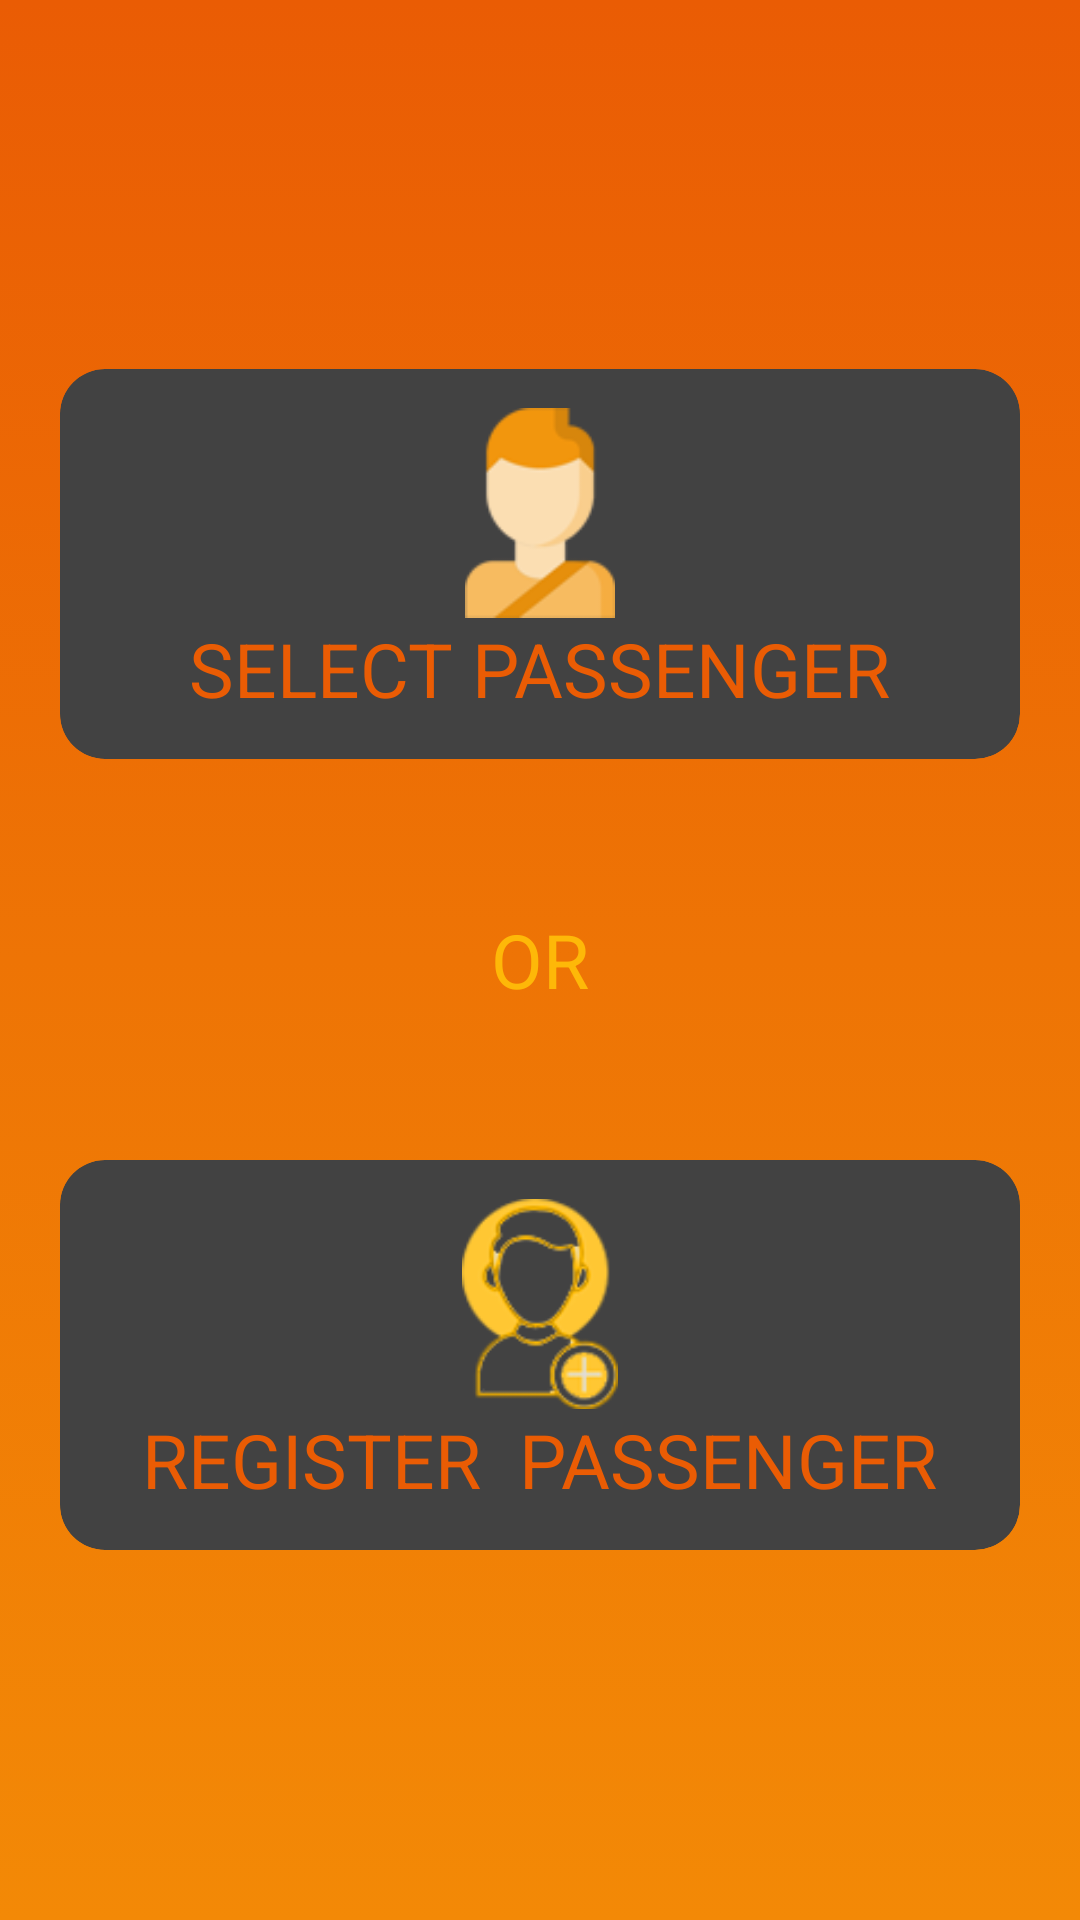

This screen was rendered from an Android layout file. Write that file and the resources it references.
<!-- AndroidManifest.xml: application theme NoAppTheme -->
<!-- res/layout/activity_main.xml -->
<?xml version="1.0" encoding="utf-8"?>
<RelativeLayout xmlns:android="http://schemas.android.com/apk/res/android"
    xmlns:app="http://schemas.android.com/apk/res-auto"
    xmlns:tools="http://schemas.android.com/tools"
    android:layout_width="match_parent"
    android:layout_height="match_parent"
    android:background="@drawable/gradient_background"
    android:orientation="vertical"
    tools:context=".MainActivity">

    <RelativeLayout
        android:layout_width="match_parent"
        android:layout_height="wrap_content"
        android:layout_centerVertical="true">

        <androidx.cardview.widget.CardView xmlns:card_view="http://schemas.android.com/tools"
            android:id="@+id/spCardView"
            android:layout_width="match_parent"
            android:layout_height="130dp"
            android:layout_centerHorizontal="true"
            android:layout_marginHorizontal="20dp"
            app:cardCornerRadius="15dp"
            card_view:cardCornerRadius="2dp"
            card_view:contentPaddingLeft="50dp"
            card_view:contentPaddingTop="20dp">

            <RelativeLayout
                android:layout_width="wrap_content"
                android:layout_height="wrap_content"
                android:layout_gravity="center"
                android:padding="10dp">

                <ImageView
                    android:id="@+id/spImage"
                    android:layout_width="match_parent"
                    android:layout_height="70dp"
                    android:src="@drawable/selectpass" />

                <TextView
                    android:id="@+id/spText"
                    android:layout_width="wrap_content"
                    android:layout_height="wrap_content"
                    android:layout_below="@id/spImage"
                    android:layout_centerHorizontal="true"
                    android:layout_gravity="center"
                    android:text="SELECT PASSENGER"
                    android:textColor="@color/orange"
                    android:textSize="25dp" />
            </RelativeLayout>
        </androidx.cardview.widget.CardView>

        <TextView
            android:id="@+id/orText"
            android:layout_width="wrap_content"
            android:layout_height="wrap_content"
            android:layout_below="@id/spCardView"
            android:layout_centerHorizontal="true"
            android:layout_gravity="center_vertical"
            android:padding="50dp"
            android:text="OR"
            android:textColor="#feb808"
            android:textSize="25dp" />

        <androidx.cardview.widget.CardView xmlns:android="http://schemas.android.com/apk/res/android"
            xmlns:app="http://schemas.android.com/apk/res-auto"
            xmlns:card_view="http://schemas.android.com/tools"
            android:id="@+id/rpCardView"
            android:layout_width="match_parent"
            android:layout_height="130dp"
            android:layout_below="@id/orText"
            android:layout_gravity="center_vertical"
            android:layout_marginHorizontal="20dp"
            app:cardCornerRadius="15dp"
            card_view:cardCornerRadius="2dp"
            card_view:contentPaddingLeft="50dp"
            card_view:contentPaddingTop="20dp">

            <RelativeLayout
                android:layout_width="wrap_content"
                android:layout_height="wrap_content"
                android:layout_gravity="center"
                android:padding="10dp">

                <ImageView
                    android:id="@+id/rpImage"
                    android:layout_width="match_parent"
                    android:layout_height="70dp"
                    android:src="@drawable/registerpass" />

                <TextView
                    android:id="@+id/rpText"
                    android:layout_width="wrap_content"
                    android:layout_height="wrap_content"
                    android:layout_below="@id/rpImage"
                    android:layout_centerHorizontal="true"
                    android:layout_gravity="center"
                    android:text="REGISTER  PASSENGER"
                    android:textColor="@color/orange"
                    android:textSize="25dp" />
            </RelativeLayout>
        </androidx.cardview.widget.CardView>
    </RelativeLayout>


</RelativeLayout>
<!-- resources referenced by this layout -->
<resources>
  <color name="orange">#ea5c04</color>
  <!-- drawable gradient_background (drawable) -->
  <?xml version="1.0" encoding="utf-8"?>
  <selector xmlns:android="http://schemas.android.com/apk/res/android">
      <item>
          <shape>
              <gradient android:angle="270"
                  android:centerColor="#ee7405"
                  android:endColor="#f38906"
                  android:startColor="#ea5c04"
                  android:type="linear" />
          </shape>
      </item>
  </selector>
  <!-- drawable registerpass: png bitmap (drawable, 25899 bytes) -->
  <!-- drawable selectpass: png bitmap (drawable, 22402 bytes) -->
</resources>
